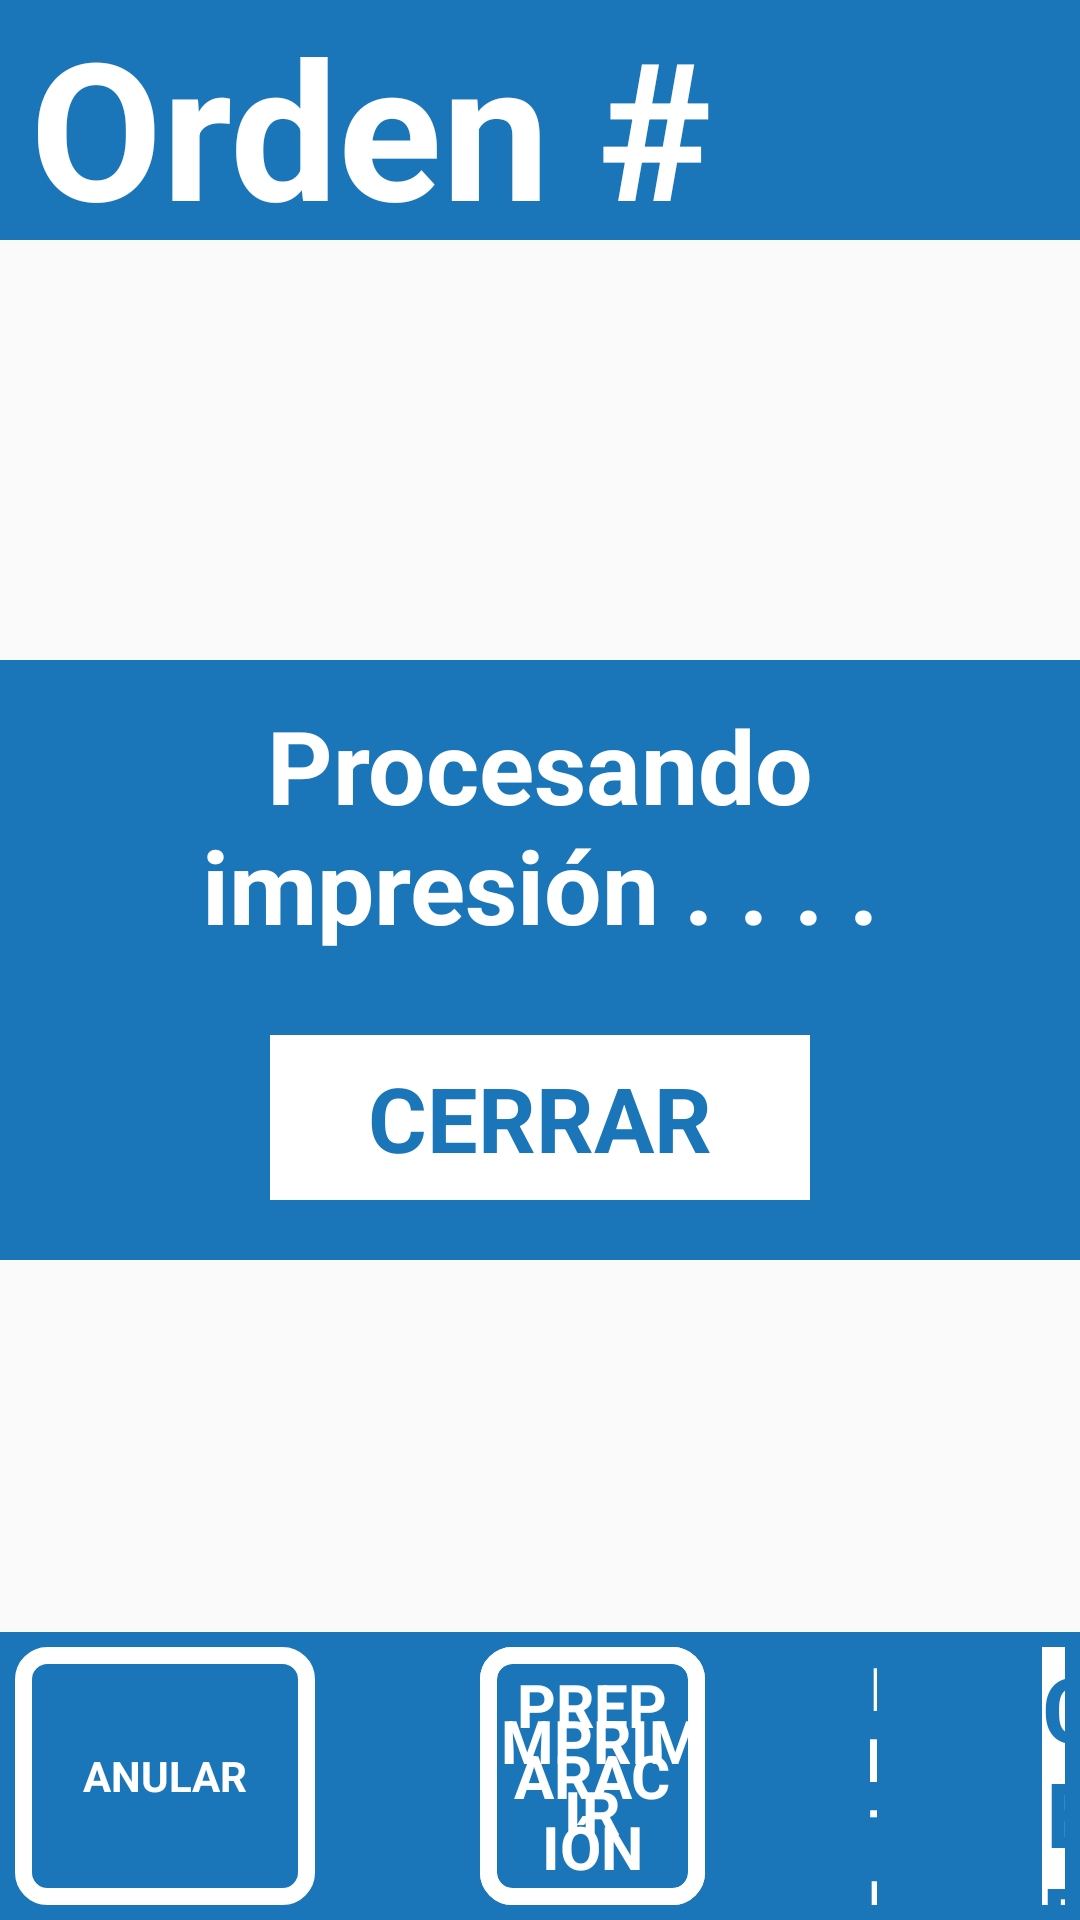

The Android layout XML behind this screen, and the referenced resources:
<!-- AndroidManifest.xml: application theme Theme.MPosMon -->
<!-- res/layout/activity_detalle.xml -->
<?xml version="1.0" encoding="utf-8"?>
    <RelativeLayout xmlns:android="http://schemas.android.com/apk/res/android"
        xmlns:app="http://schemas.android.com/apk/res-auto"
        xmlns:tools="http://schemas.android.com/tools"
        android:layout_width="match_parent"
        android:layout_height="match_parent"
        tools:context=".Detalle">



        <RelativeLayout
        android:id="@+id/relbot"
        android:layout_width="match_parent"
        android:layout_height="96dp"
        android:layout_alignParentBottom="true"
        android:background="@drawable/blue_strip">

        <TextView
            android:id="@+id/textView10"
            android:layout_width="100dp"
            android:layout_height="match_parent"
            android:layout_alignParentStart="true"
            android:layout_marginStart="5dp"
            android:layout_marginTop="5dp"
            android:layout_marginEnd="5dp"
            android:layout_marginBottom="5dp"
            android:background="@drawable/frame_key_white"
            android:clickable="true"
            android:gravity="center"
            android:onClick="doAnul"
            android:text="ANULAR"
            android:textColor="#FFFFFF"
            android:textSize="14sp"
            android:textStyle="bold" />

        <RelativeLayout
            android:layout_width="match_parent"
            android:layout_height="match_parent"
            android:layout_marginStart="50dp"
            android:layout_toEndOf="@+id/textView10">

            <TextView
                android:id="@+id/textView2"
                android:layout_width="50dp"
                android:layout_height="wrap_content"
                android:layout_centerHorizontal="true"
                android:text="TextView"
                android:visibility="invisible" />

            <RelativeLayout
                android:layout_width="wrap_content"
                android:layout_height="match_parent"
                android:layout_alignParentEnd="true"
                android:layout_marginStart="0dp"
                android:layout_marginEnd="0dp"
                android:layout_toEndOf="@+id/textView2"
                android:layout_toRightOf="@id/textView2">

                <TextView
                    android:id="@+id/textView9"
                    android:layout_width="wrap_content"
                    android:layout_height="match_parent"
                    android:layout_alignParentEnd="true"
                    android:layout_marginStart="0dp"
                    android:layout_marginTop="5dp"
                    android:layout_marginEnd="5dp"
                    android:layout_marginBottom="5dp"
                    android:layout_toEndOf="@+id/textView5"
                    android:background="#FFFFFF"
                    android:clickable="true"
                    android:gravity="center"
                    android:onClick="doExit"
                    android:text="CERRAR"
                    android:textColor="#1B76B9"
                    android:textSize="30sp"
                    android:textStyle="bold" />

                <TextView
                    android:id="@+id/textView8"
                    android:layout_width="wrap_content"
                    android:layout_height="match_parent"
                    android:layout_alignParentStart="true"
                    android:layout_marginStart="5dp"
                    android:layout_marginTop="5dp"
                    android:layout_marginEnd="05dp"
                    android:layout_marginBottom="5dp"
                    android:layout_toStartOf="@+id/textView5"
                    android:background="@drawable/frame_key_white"
                    android:clickable="true"
                    android:gravity="center"
                    android:onClick="doEntreg"
                    android:text="ENTREGADO"
                    android:textColor="#FFFFFF"
                    android:textSize="20sp"
                    android:textStyle="bold" />

                <TextView
                    android:id="@+id/textView5"
                    android:layout_width="50dp"
                    android:layout_height="wrap_content"
                    android:layout_centerHorizontal="true"
                    android:text="TextView"
                    android:visibility="invisible" />
            </RelativeLayout>

            <RelativeLayout
                android:layout_width="wrap_content"
                android:layout_height="match_parent"
                android:layout_alignParentStart="true"
                android:layout_marginStart="0dp"
                android:layout_marginEnd="0dp"
                android:layout_toStartOf="@+id/textView2">

                <TextView
                    android:id="@+id/textView18"
                    android:layout_width="160dp"
                    android:layout_height="match_parent"
                    android:layout_alignParentEnd="true"
                    android:layout_marginTop="5dp"
                    android:layout_marginEnd="0dp"
                    android:layout_marginBottom="5dp"
                    android:background="@drawable/frame_key_white"
                    android:clickable="true"
                    android:gravity="center"
                    android:onClick="doPrint"
                    android:text="IMPRIMIR"
                    android:textColor="#FFFFFF"
                    android:textSize="20sp"
                    android:textStyle="bold" />

                <TextView
                    android:id="@+id/textView7"
                    android:layout_width="wrap_content"
                    android:layout_height="match_parent"
                    android:layout_alignParentStart="true"
                    android:layout_marginStart="0dp"
                    android:layout_marginTop="5dp"
                    android:layout_marginBottom="5dp"
                    android:background="@drawable/frame_key_white"
                    android:clickable="true"
                    android:gravity="center"
                    android:onClick="doPrep"
                    android:paddingLeft="10dp"
                    android:paddingEnd="10dp"
                    android:text="PREPARACIÓN"
                    android:textColor="#FFFFFF"
                    android:textSize="20sp"
                    android:textStyle="bold" />

                <TextView
                    android:id="@+id/textView4"
                    android:layout_width="50dp"
                    android:layout_height="wrap_content"
                    android:layout_centerHorizontal="true"
                    android:text="TextView"
                    android:visibility="invisible" />

                <TextView
                    android:id="@+id/textView6"
                    android:layout_width="160dp"
                    android:layout_height="match_parent"
                    android:layout_marginStart="30dp"
                    android:layout_marginTop="5dp"
                    android:layout_marginBottom="5dp"
                    android:layout_toEndOf="@+id/textView7"
                    android:background="@drawable/frame_key_white"
                    android:clickable="true"
                    android:gravity="center"
                    android:onClick="doListo"
                    android:text="LISTO"
                    android:textColor="#FFFFFF"
                    android:textSize="20sp"
                    android:textStyle="bold" />
            </RelativeLayout>
        </RelativeLayout>
    </RelativeLayout>

    <RelativeLayout
        android:id="@+id/reltop"
        android:layout_width="match_parent"
        android:layout_height="80dp"
        android:background="@drawable/blue_strip">

        <TextView
            android:id="@+id/textView179"
            android:layout_width="wrap_content"
            android:layout_height="wrap_content"
            android:layout_alignParentTop="true"
            android:layout_alignParentBottom="true"
            android:layout_marginStart="10dp"
            android:layout_marginTop="-1dp"
            android:layout_marginBottom="0dp"
            android:layout_toEndOf="@+id/imageView71"
            android:text="Orden #"
            android:textColor="#FFFFFF"
            android:textSize="64sp"
            android:textStyle="bold" />

    </RelativeLayout>

    <ListView
        android:id="@+id/listView"
        android:layout_width="match_parent"
        android:layout_height="match_parent"
        android:layout_above="@+id/relbot"
        android:layout_below="@+id/reltop"
        android:layout_marginStart="15dp"
        android:layout_marginTop="5dp"
        android:layout_marginEnd="15dp"
        android:layout_marginBottom="5dp" >

    </ListView>

    <RelativeLayout
        android:id="@+id/relwait"
        android:layout_width="400dp"
        android:layout_height="200dp"
        android:layout_centerInParent="true"
        android:background="@drawable/blue_strip">

        <TextView
            android:id="@+id/textView21"
            android:layout_width="match_parent"
            android:layout_height="wrap_content"
            android:layout_above="@+id/textViewcr"
            android:layout_alignParentTop="true"
            android:layout_marginTop="10dp"
            android:layout_marginBottom="20dp"
            android:gravity="center_horizontal|center_vertical"
            android:text="Procesando impresión . . . ."
            android:textColor="#FFFFFF"
            android:textSize="34sp"
            android:textStyle="bold" />

        <TextView
            android:id="@+id/textViewcr"
            android:layout_width="180dp"
            android:layout_height="55dp"
            android:layout_alignParentEnd="false"
            android:layout_alignParentBottom="true"
            android:layout_centerHorizontal="true"
            android:layout_marginStart="0dp"
            android:layout_marginTop="5dp"
            android:layout_marginEnd="5dp"
            android:layout_marginBottom="20dp"
            android:background="#FFFFFF"
            android:clickable="true"
            android:gravity="center"
            android:onClick="doExit"
            android:text="CERRAR"
            android:textColor="#1B76B9"
            android:textSize="30sp"
            android:textStyle="bold" />
    </RelativeLayout>


</RelativeLayout>
<!-- resources referenced by this layout -->
<resources>
  <!-- drawable blue_strip (drawable) -->
  <shape xmlns:android="http://schemas.android.com/apk/res/android"
         android:shape="rectangle">
         <solid android:color="#1B76B9" />
  </shape>
  <!-- drawable frame_key_white (drawable) -->
  <shape xmlns:android="http://schemas.android.com/apk/res/android"
         android:shape="rectangle">
         <solid android:color="@android:color/transparent" />
    <corners
        android:radius="8dp"
      />
    <stroke
        android:width="5.5dp"
        android:color="@android:color/white" />
  </shape>
  <style name="Theme.MPosMon" parent="Theme.AppCompat.Light.NoActionBar">
          
          <item name="colorPrimary">@color/purple_500</item>
          <item name="colorPrimaryVariant">@color/purple_700</item>
          <item name="colorOnPrimary">@color/white</item>
          
          <item name="colorSecondary">@color/teal_200</item>
          <item name="colorSecondaryVariant">@color/teal_700</item>
          <item name="colorOnSecondary">@color/black</item>
          
          <item name="android:statusBarColor" tools:targetApi="l">?attr/colorPrimaryVariant</item>
          
      </style>
  <color name="purple_500">#1B76B9</color>
  <color name="purple_700">#1B76B9</color>
  <color name="white">#FFFFFFFF</color>
  <color name="teal_200">#FF03DAC5</color>
  <color name="teal_700">#FF018786</color>
  <color name="black">#FF000000</color>
</resources>
